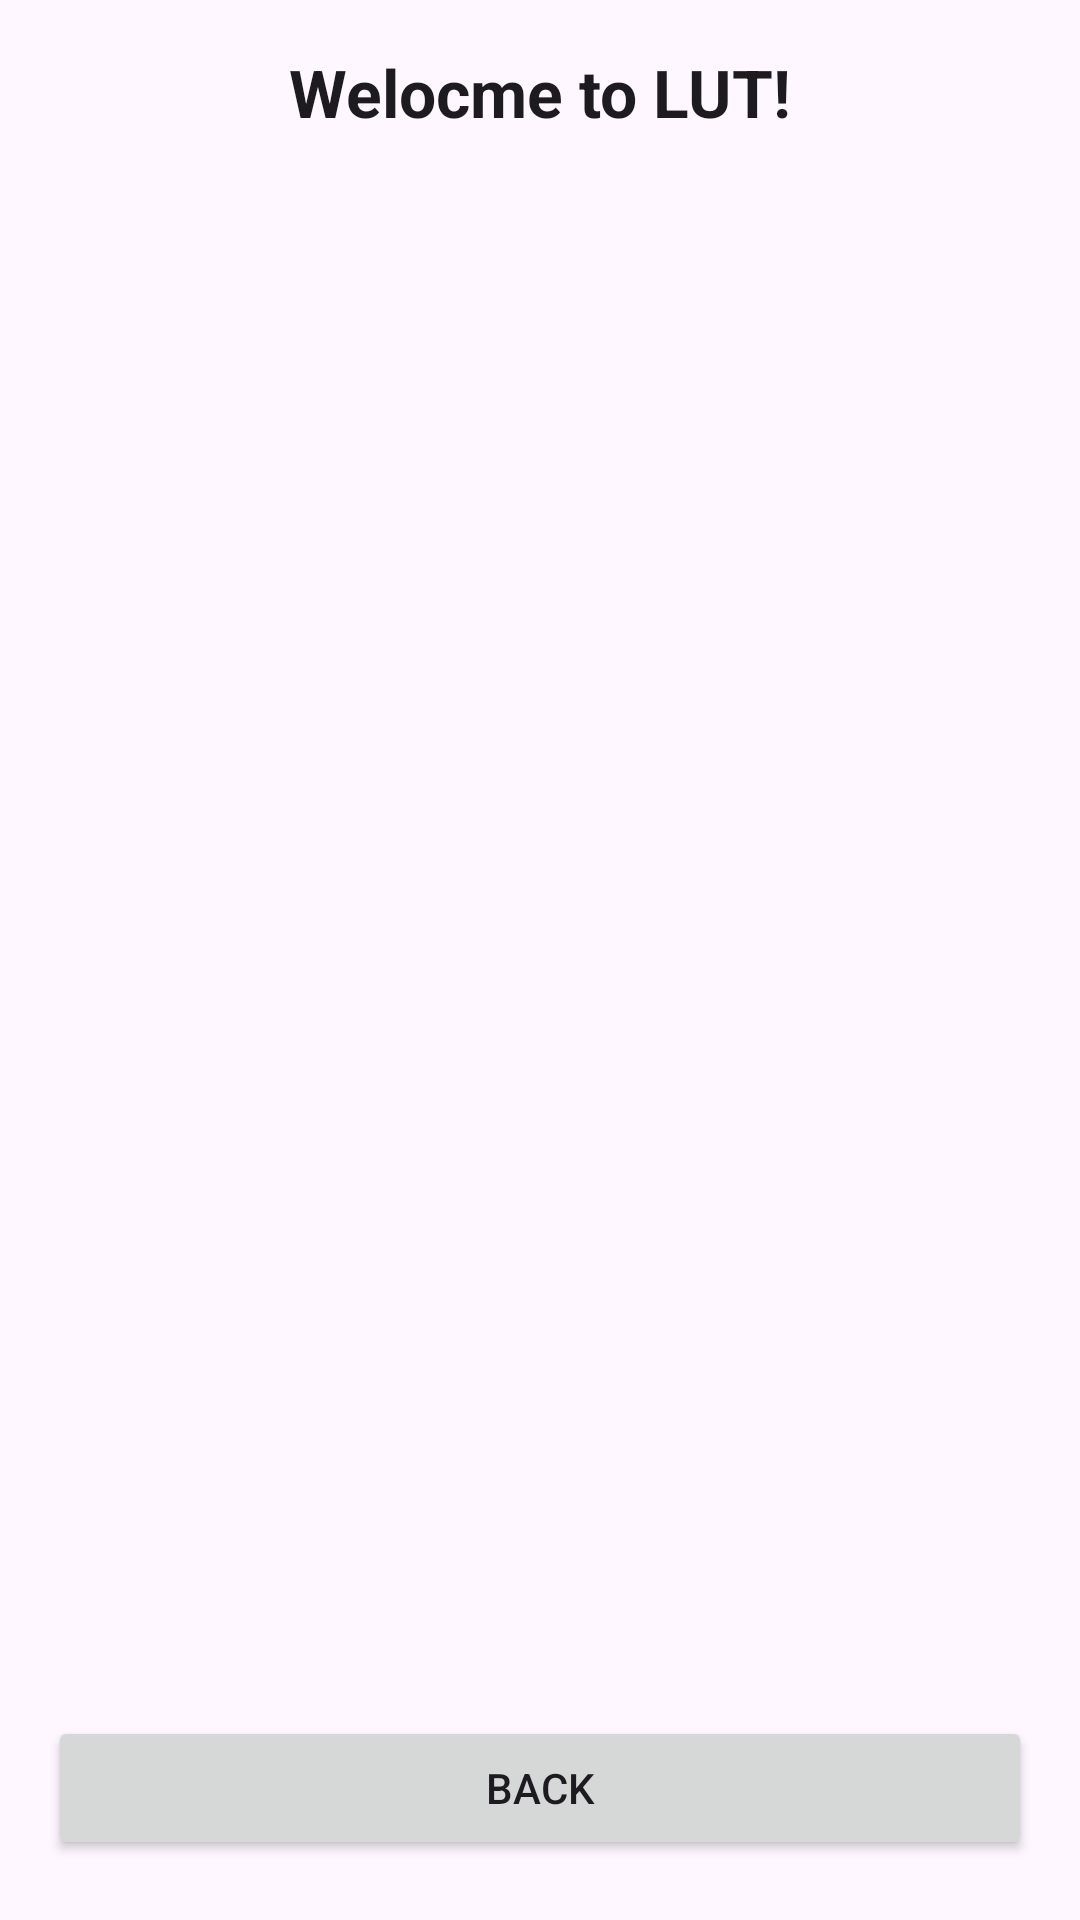

This screen was rendered from an Android layout file. Write that file and the resources it references.
<!-- AndroidManifest.xml: application theme Theme.LUTBattle -->
<!-- res/layout/activity_home.xml -->
<?xml version="1.0" encoding="utf-8"?>
<androidx.constraintlayout.widget.ConstraintLayout
    xmlns:android="http://schemas.android.com/apk/res/android"
    xmlns:app="http://schemas.android.com/apk/res-auto"
    xmlns:tools="http://schemas.android.com/tools"
    android:layout_width="match_parent"
    android:layout_height="match_parent"
    tools:context="util.HomeActivity">

    <TextView
        android:id="@+id/textViewHome"
        android:layout_width="0dp"
        android:layout_height="wrap_content"
        android:layout_marginStart="16dp"
        android:layout_marginTop="16dp"
        android:layout_marginEnd="16dp"
        android:text="Welocme to LUT!"
        android:textAlignment="center"
        android:textAppearance="@style/TextAppearance.AppCompat.Large"
        android:textStyle="bold"
        app:layout_constraintEnd_toEndOf="parent"
        app:layout_constraintStart_toStartOf="parent"
        app:layout_constraintTop_toTopOf="parent" />

    <androidx.recyclerview.widget.RecyclerView
        android:id="@+id/recyclerViewMenu"
        android:layout_width="0dp"
        android:layout_height="0dp"
        android:layout_marginTop="10dp"
        android:layout_marginBottom="70dp"
        app:layout_constraintBottom_toBottomOf="parent"
        app:layout_constraintEnd_toEndOf="parent"
        app:layout_constraintStart_toStartOf="parent"
        app:layout_constraintTop_toBottomOf="@+id/textViewHome" />

    <Button
        android:id="@+id/backButton"
        android:layout_width="0dp"
        android:layout_height="wrap_content"
        android:layout_marginStart="16dp"
        android:layout_marginEnd="16dp"
        android:layout_marginBottom="20dp"
        android:text="Back"
        app:layout_constraintBottom_toBottomOf="parent"
        app:layout_constraintEnd_toEndOf="parent"
        app:layout_constraintStart_toStartOf="parent" />

</androidx.constraintlayout.widget.ConstraintLayout>
<!-- resources referenced by this layout -->
<resources>
  <style name="Theme.LUTBattle" parent="Base.Theme.LUTBattle" />
  <style name="Base.Theme.LUTBattle" parent="Theme.Material3.DayNight.NoActionBar">
          
          
      </style>
</resources>
